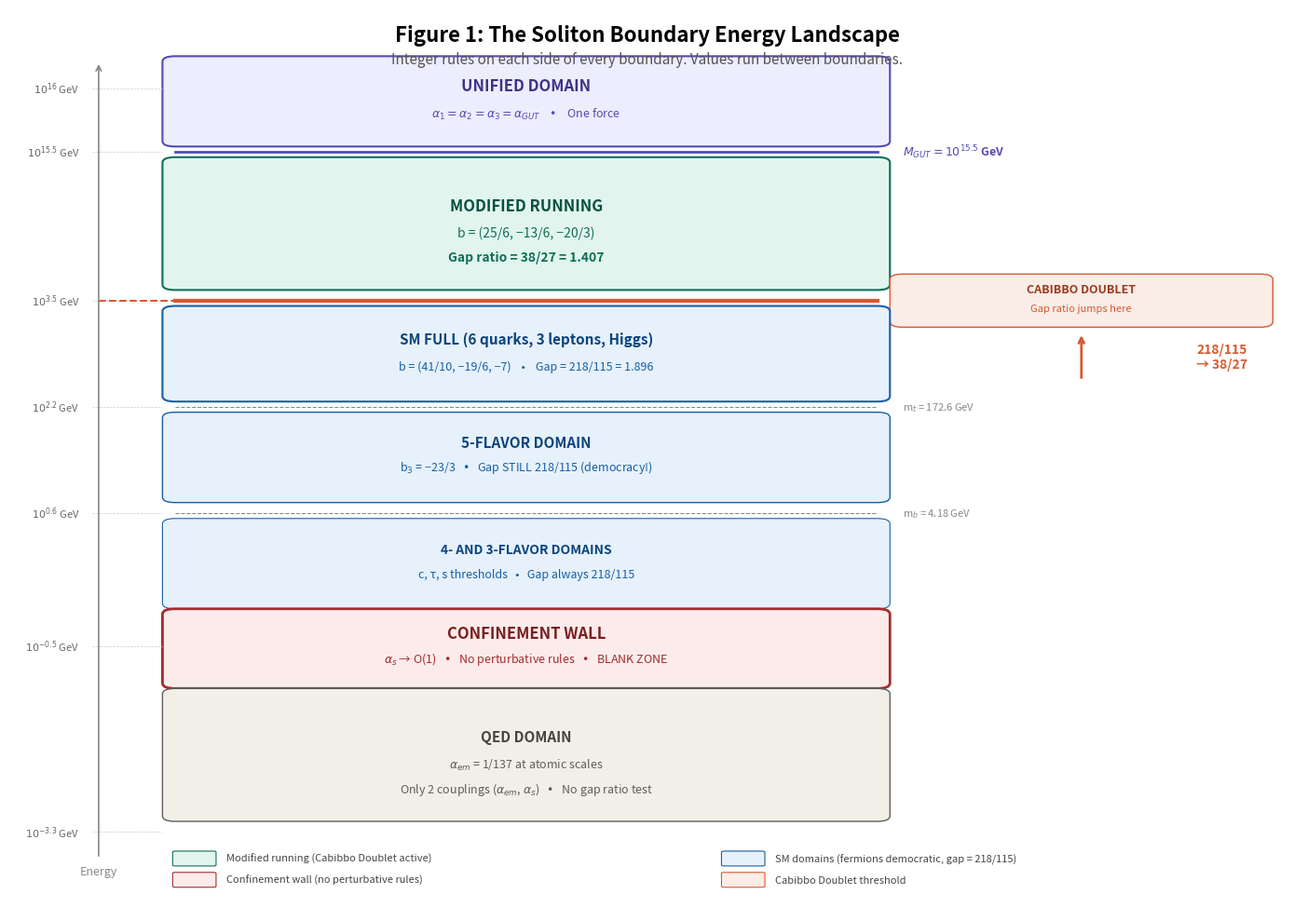

Here is the Python script that generated this plot:
#!/usr/bin/env python3
"""
HOWL Figure 1: The Soliton Boundary Energy Landscape
=====================================================
The full energy map from atomic scales to M_GUT.
Each band is a domain with fixed integer rules (beta coefficients).
Boundaries are mass thresholds where the rules change.
"""

import matplotlib
matplotlib.use('Agg')
import matplotlib.pyplot as plt
import matplotlib.patches as patches

fig, ax = plt.subplots(1, 1, figsize=(14, 10))
ax.set_xlim(0, 10)
ax.set_ylim(-0.5, 16.5)
ax.axis('off')

ax.text(5, 16.2, 'Figure 1: The Soliton Boundary Energy Landscape',
        ha='center', va='top', fontsize=16, fontweight='bold')
ax.text(5, 15.7, 'Integer rules on each side of every boundary. Values run between boundaries.',
        ha='center', va='top', fontsize=11, fontstyle='italic', color='#555')

# Energy axis
ax.annotate('', xy=(0.7, 15.5), xytext=(0.7, 0.5),
            arrowprops=dict(arrowstyle='->', color='#888', lw=1.2))
ax.text(0.7, 0.2, 'Energy', ha='center', fontsize=9, color='#888')

energy_labels = [
    (15.0, '$10^{16}$ GeV'),
    (13.8, '$10^{15.5}$ GeV'),
    (11.0, '$10^{3.5}$ GeV'),
    (9.0, '$10^{2.2}$ GeV'),
    (7.0, '$10^{0.6}$ GeV'),
    (4.5, '$10^{-0.5}$ GeV'),
    (1.0, '$10^{-3.3}$ GeV'),
]
for y, label in energy_labels:
    ax.text(0.55, y, label, ha='right', va='center', fontsize=8, color='#666')
    ax.plot([0.65, 1.2], [y, y], '--', color='#ccc', linewidth=0.5)

# Domain: Unified
rect = patches.FancyBboxPatch((1.3, 14.0), 5.5, 1.5,
       boxstyle="round,pad=0.1", facecolor='#EEEDFE', edgecolor='#534AB7', linewidth=1.5)
ax.add_patch(rect)
ax.text(4.05, 14.95, 'UNIFIED DOMAIN', ha='center', fontsize=12, fontweight='bold', color='#3C3489')
ax.text(4.05, 14.45, r'$\alpha_1 = \alpha_2 = \alpha_3 = \alpha_{GUT}$    •    One force', 
        ha='center', fontsize=9, color='#534AB7')

# Boundary: M_GUT
ax.plot([1.3, 6.8], [13.8, 13.8], '-', color='#534AB7', linewidth=2)
ax.text(7.0, 13.8, r'$M_{GUT} = 10^{15.5}$ GeV', ha='left', va='center', fontsize=9, fontweight='bold', color='#534AB7')

# Domain: Modified running (M_VL to M_GUT)
rect = patches.FancyBboxPatch((1.3, 11.3), 5.5, 2.3,
       boxstyle="round,pad=0.1", facecolor='#E1F5EE', edgecolor='#0F6E56', linewidth=1.5)
ax.add_patch(rect)
ax.text(4.05, 12.7, 'MODIFIED RUNNING', ha='center', fontsize=12, fontweight='bold', color='#085041')
ax.text(4.05, 12.2, 'b = (25/6, −13/6, −20/3)', ha='center', fontsize=10, color='#0F6E56')
ax.text(4.05, 11.75, 'Gap ratio = 38/27 = 1.407', ha='center', fontsize=10, fontweight='bold', color='#0F6E56')

# Boundary: Cabibbo Doublet
ax.plot([1.3, 6.8], [11.0, 11.0], '-', color='#D85A30', linewidth=3)
ax.plot([0.7, 1.3], [11.0, 11.0], '--', color='#D85A30', linewidth=1.5)
rect_cb = patches.FancyBboxPatch((7.0, 10.6), 2.8, 0.8,
          boxstyle="round,pad=0.1", facecolor='#FAECE7', edgecolor='#D85A30', linewidth=1)
ax.add_patch(rect_cb)
ax.text(8.4, 11.15, 'CABIBBO DOUBLET', ha='center', fontsize=9, fontweight='bold', color='#993C1D')
ax.text(8.4, 10.8, 'Gap ratio jumps here', ha='center', fontsize=8, color='#D85A30')

# Arrow showing the jump
ax.annotate('', xy=(8.4, 10.4), xytext=(8.4, 9.5),
            arrowprops=dict(arrowstyle='->', color='#D85A30', lw=2))
ax.text(9.5, 9.95, '218/115\n→ 38/27', ha='center', va='center', fontsize=10, fontweight='bold', color='#D85A30')

# Domain: SM full
rect = patches.FancyBboxPatch((1.3, 9.2), 5.5, 1.6,
       boxstyle="round,pad=0.1", facecolor='#E6F1FB', edgecolor='#185FA5', linewidth=1.5)
ax.add_patch(rect)
ax.text(4.05, 10.2, 'SM FULL (6 quarks, 3 leptons, Higgs)', ha='center', fontsize=11, fontweight='bold', color='#0C447C')
ax.text(4.05, 9.7, 'b = (41/10, −19/6, −7)    •    Gap = 218/115 = 1.896', 
        ha='center', fontsize=9, color='#185FA5')

# Boundary: m_t
ax.plot([1.3, 6.8], [9.0, 9.0], '--', color='#888', linewidth=0.8)
ax.text(7.0, 9.0, r'm$_t$ = 172.6 GeV', ha='left', va='center', fontsize=8, color='#888')

# Domain: 5-flavor
rect = patches.FancyBboxPatch((1.3, 7.3), 5.5, 1.5,
       boxstyle="round,pad=0.1", facecolor='#E6F1FB', edgecolor='#185FA5', linewidth=1)
ax.add_patch(rect)
ax.text(4.05, 8.25, '5-FLAVOR DOMAIN', ha='center', fontsize=11, fontweight='bold', color='#0C447C')
ax.text(4.05, 7.8, r'b$_3$ = −23/3   •   Gap STILL 218/115 (democracy!)', 
        ha='center', fontsize=9, color='#185FA5')

# Boundary: m_b
ax.plot([1.3, 6.8], [7.0, 7.0], '--', color='#888', linewidth=0.8)
ax.text(7.0, 7.0, r'm$_b$ = 4.18 GeV', ha='left', va='center', fontsize=8, color='#888')

# Domain: lower flavors
rect = patches.FancyBboxPatch((1.3, 5.3), 5.5, 1.5,
       boxstyle="round,pad=0.1", facecolor='#E6F1FB', edgecolor='#185FA5', linewidth=0.8)
ax.add_patch(rect)
ax.text(4.05, 6.25, '4- AND 3-FLAVOR DOMAINS', ha='center', fontsize=10, fontweight='bold', color='#0C447C')
ax.text(4.05, 5.8, 'c, τ, s thresholds   •   Gap always 218/115', 
        ha='center', fontsize=9, color='#185FA5')

# Confinement wall
rect = patches.FancyBboxPatch((1.3, 3.8), 5.5, 1.3,
       boxstyle="round,pad=0.1", facecolor='#FCEBEB', edgecolor='#A32D2D', linewidth=2)
ax.add_patch(rect)
ax.text(4.05, 4.65, 'CONFINEMENT WALL', ha='center', fontsize=12, fontweight='bold', color='#791F1F')
ax.text(4.05, 4.2, r'$\alpha_s$ → O(1)   •   No perturbative rules   •   BLANK ZONE', 
        ha='center', fontsize=9, color='#A32D2D')

# QED domain
rect = patches.FancyBboxPatch((1.3, 1.3), 5.5, 2.3,
       boxstyle="round,pad=0.1", facecolor='#F1EFE8', edgecolor='#5F5E5A', linewidth=1)
ax.add_patch(rect)
ax.text(4.05, 2.7, 'QED DOMAIN', ha='center', fontsize=11, fontweight='bold', color='#444441')
ax.text(4.05, 2.2, r'$\alpha_{em}$ = 1/137 at atomic scales', ha='center', fontsize=9, color='#5F5E5A')
ax.text(4.05, 1.75, r'Only 2 couplings ($\alpha_{em}$, $\alpha_s$)   •   No gap ratio test', 
        ha='center', fontsize=9, color='#5F5E5A')

# Legend
legend_items = [
    ('#E1F5EE', '#0F6E56', 'Modified running (Cabibbo Doublet active)'),
    ('#E6F1FB', '#185FA5', 'SM domains (fermions democratic, gap = 218/115)'),
    ('#FCEBEB', '#A32D2D', 'Confinement wall (no perturbative rules)'),
    ('#FAECE7', '#D85A30', 'Cabibbo Doublet threshold'),
]
for i, (fc, ec, label) in enumerate(legend_items):
    x = 1.3 + (i % 2) * 4.3
    y = 0.5 - (i // 2) * 0.4
    rect = patches.FancyBboxPatch((x, y-0.12), 0.3, 0.24,
           boxstyle="round,pad=0.02", facecolor=fc, edgecolor=ec, linewidth=0.8)
    ax.add_patch(rect)
    ax.text(x + 0.4, y, label, ha='left', va='center', fontsize=8, color='#444')

plt.tight_layout()
plt.savefig('fig1_energy_landscape.png', dpi=200, bbox_inches='tight', facecolor='white')
plt.close()
print("Figure 1 saved: fig1_energy_landscape.png")
